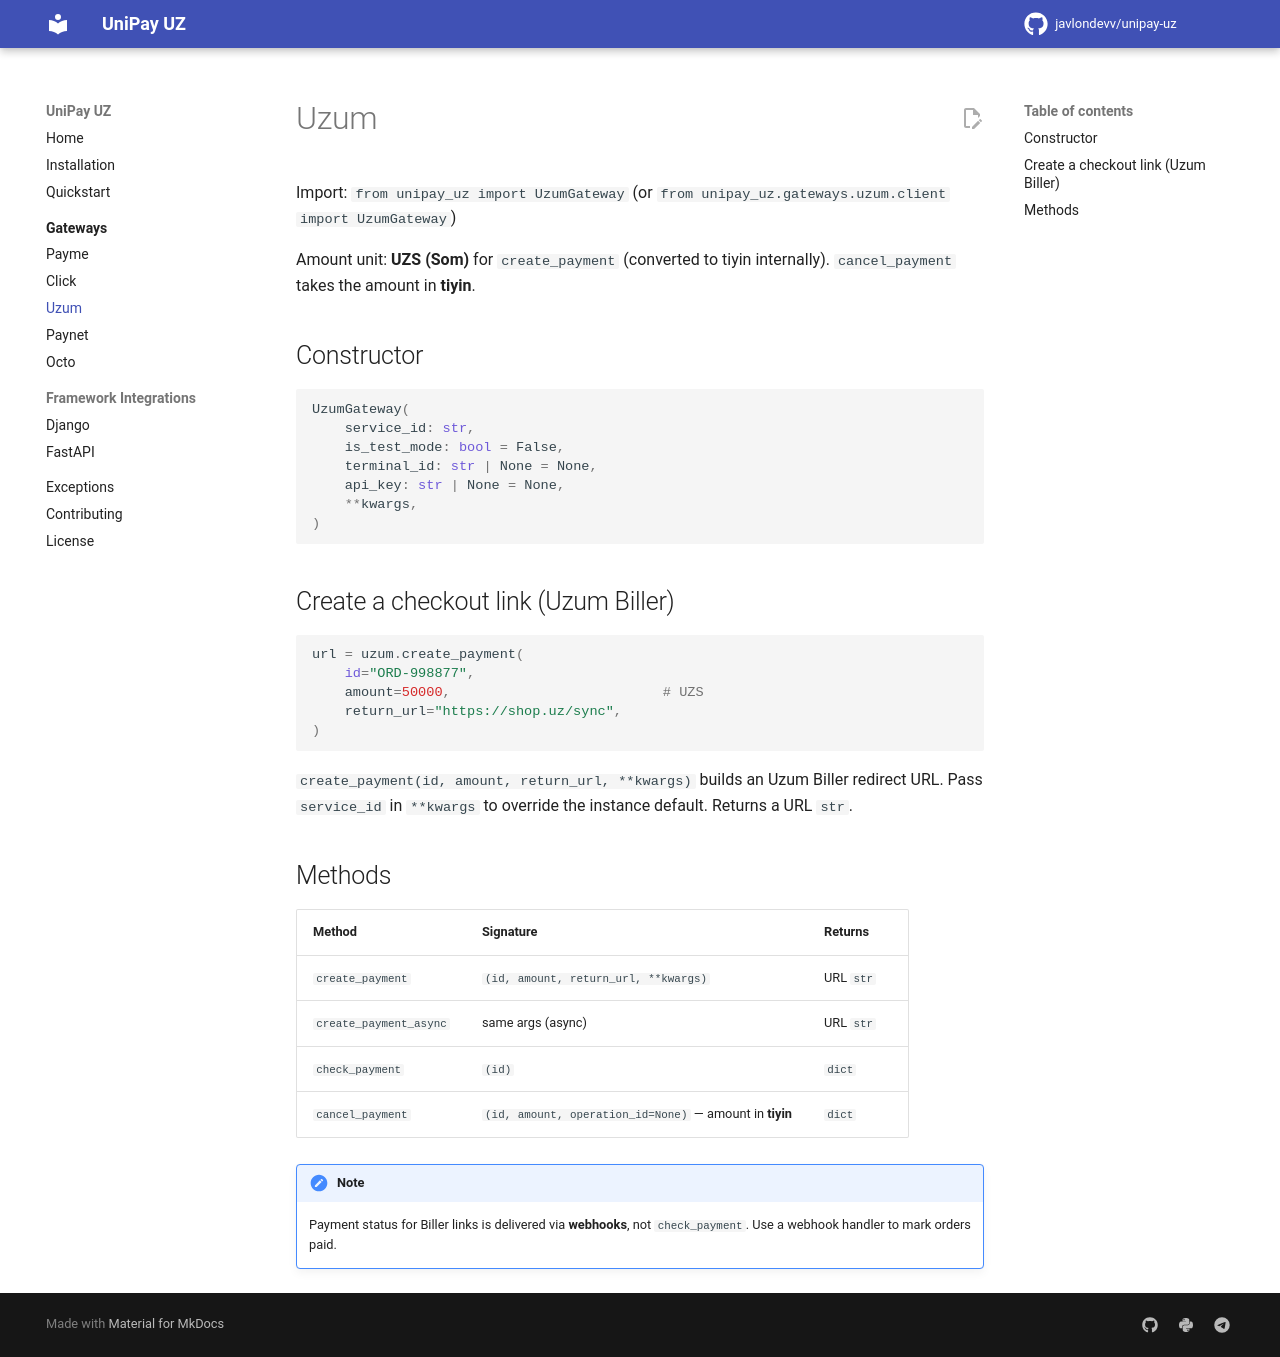

repository: javlondevv/unipay-uz · page: gateways/uzum/index.html · generator: mkdocs

# Uzum

Import: `from unipay_uz import UzumGateway`
(or `from unipay_uz.gateways.uzum.client import UzumGateway`)

Amount unit: **UZS (Som)** for `create_payment` (converted to tiyin internally).
`cancel_payment` takes the amount in **tiyin**.

## Constructor

```python
UzumGateway(
    service_id: str,
    is_test_mode: bool = False,
    terminal_id: str | None = None,
    api_key: str | None = None,
    **kwargs,
)
```

## Create a checkout link (Uzum Biller)

```python
url = uzum.create_payment(
    id="ORD-998877",
    amount=50000,                          # UZS
    return_url="https://shop.uz/sync",
)
```

`create_payment(id, amount, return_url, **kwargs)` builds an Uzum Biller redirect
URL. Pass `service_id` in `**kwargs` to override the instance default. Returns a
URL `str`.

## Methods

| Method | Signature | Returns |
|---|---|---|
| `create_payment` | `(id, amount, return_url, **kwargs)` | URL `str` |
| `create_payment_async` | same args (async) | URL `str` |
| `check_payment` | `(id)` | `dict` |
| `cancel_payment` | `(id, amount, operation_id=None)` — amount in **tiyin** | `dict` |

!!! note
    Payment status for Biller links is delivered via **webhooks**, not
    `check_payment`. Use a webhook handler to mark orders paid.
